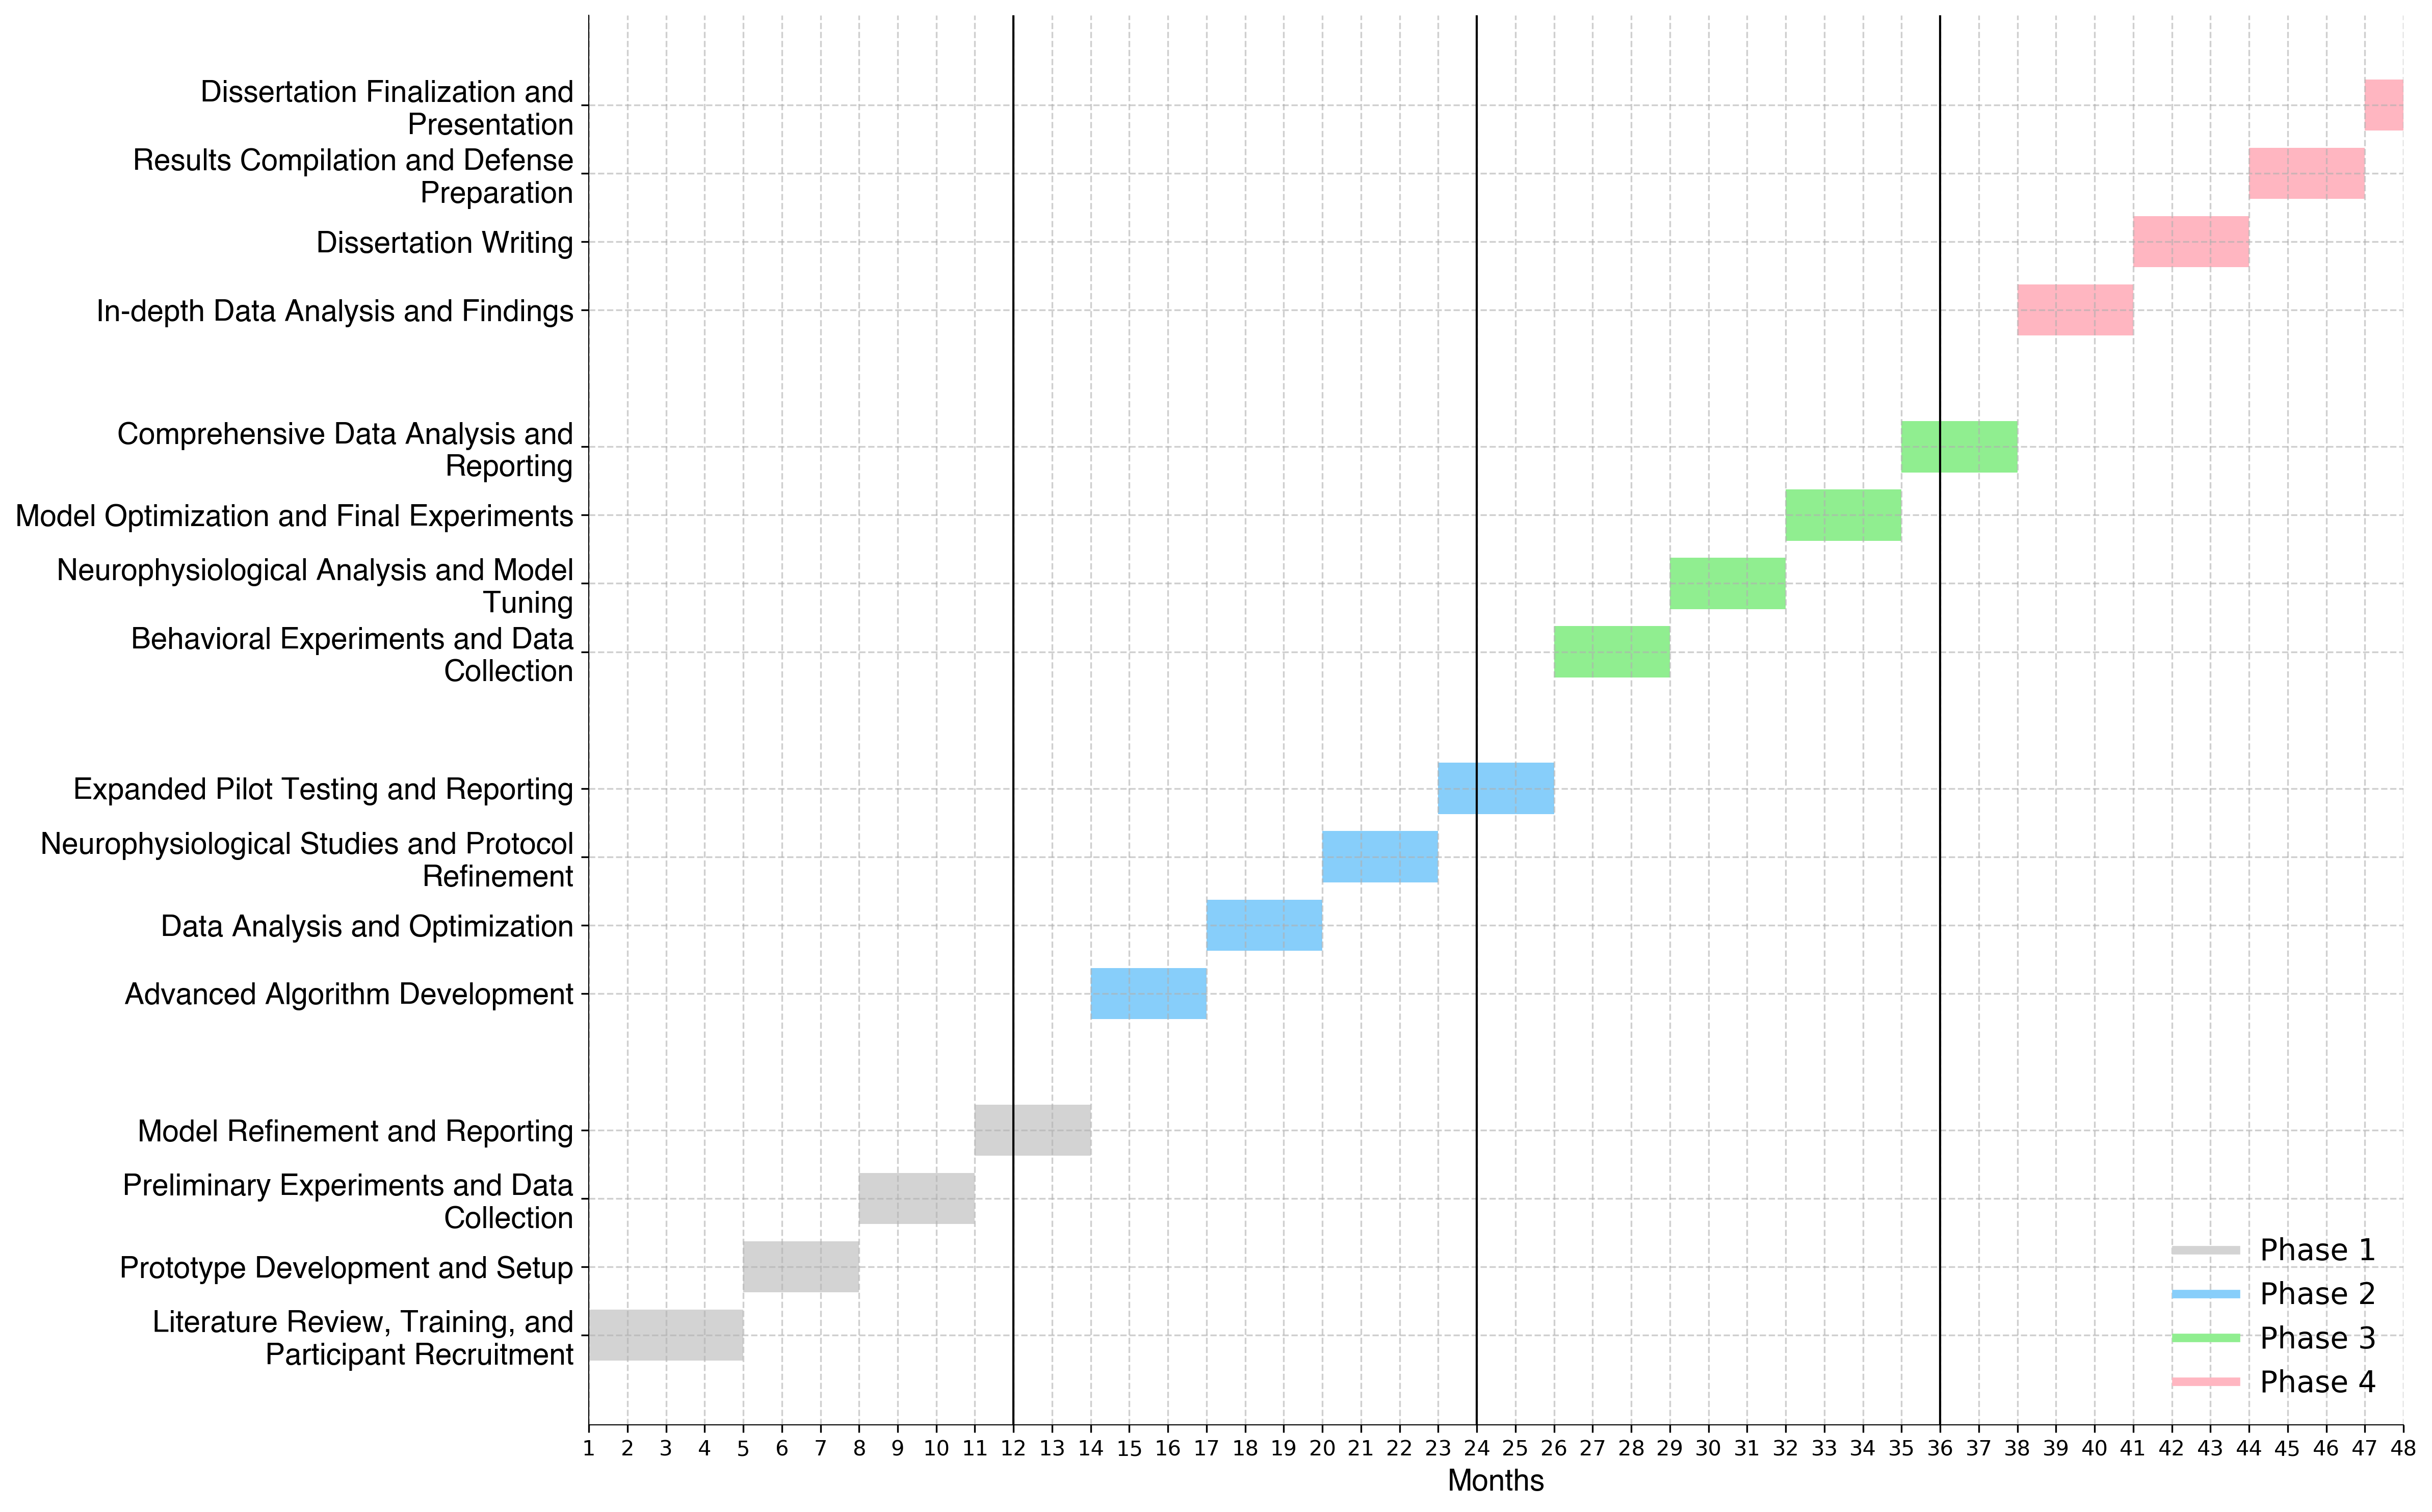

Generate this figure with Python:
import os
import matplotlib.pyplot as plt
from matplotlib import rcParams
from matplotlib.font_manager import FontProperties
import textwrap

tasks = {
    "Year 1: Preparation and Initial Research": [
        (
            "Literature Review, Training, and Participant Recruitment",
            [
                "Conduct literature review on prosthetic vision, AI algorithms, and edge computing.",
                "Identify research gaps and formulate research questions.",
                "Undertake initial training on necessary software and hardware.",
                "Begin participant recruitment process.",
            ],
            1,
            4,
        ),
        (
            "Prototype Development and Setup",
            [
                "Develop initial prototypes of AI algorithms (CNNs, GANs).",
                "Set up experimental infrastructure (VR headsets, obstacle courses).",
            ],
            5,
            3,
        ),
        (
            "Preliminary Experiments and Data Collection",
            [
                "Conduct preliminary experiments with basic AI models.",
                "Collect data and perform initial performance evaluation.",
            ],
            8,
            3,
        ),
        (
            "Model Refinement and Reporting",
            [
                "Refine AI models based on preliminary results.",
                "Prepare and submit first-year review and progress report.",
            ],
            11,
            3,
        ),
    ],
    "Year 2: Advanced AI and Pilot Testing": [
        (
            "Advanced Algorithm Development",
            [
                "Implement advanced AI algorithms and adaptive systems.",
                "Continue participant recruitment for pilot testing.",
            ],
            14,
            3,
        ),
        (
            "Data Analysis and Optimization",
            [
                "Analyze pilot test data.",
                "Optimize AI models and integrate edge computing for real-time processing.",
            ],
            17,
            3,
        ),
        (
            "Neurophysiological Studies and Protocol Refinement",
            [
                "Conduct neurophysiological studies (VEPs, fNIRS) on the pilot group.",
                "Refine experimental protocols based on feedback.",
            ],
            20,
            3,
        ),
        (
            "Expanded Pilot Testing and Reporting",
            [
                "Expand pilot testing to include more diverse environments and tasks.",
                "Submit annual review and progress report.",
            ],
            23,
            3,
        ),
    ],
    "Year 3: Full-scale Experiments and Data Analysis": [
        (
            "Behavioral Experiments and Data Collection",
            [
                "Conduct full-scale behavioral experiments with larger participant groups.",
                "Collect extensive performance data.",
            ],
            26,
            3,
        ),
        (
            "Neurophysiological Analysis and Model Tuning",
            [
                "Continue full-scale neurophysiological studies.",
                "Analyze neurophysiological data for patterns and insights.",
            ],
            29,
            3,
        ),
        (
            "Model Optimization and Final Experiments",
            [
                "Fine-tune AI models and adaptive algorithms based on experimental data.",
                "Implement optimization strategies for stimulation parameters.",
            ],
            32,
            3,
        ),
        (
            "Comprehensive Data Analysis and Reporting",
            [
                "Conduct final round of experiments to validate improvements.",
                "Compile and analyze comprehensive dataset.",
                "Prepare and submit third-year review and progress report.",
            ],
            35,
            3,
        ),
    ],
    "Year 4: Final Analysis and Thesis Writing": [
        (
            "In-depth Data Analysis and Findings",
            [
                "Perform in-depth statistical analysis of all collected data.",
                "Draw conclusions and formulate findings.",
            ],
            38,
            3,
        ),
        (
            "Dissertation Writing",
            [
                "Begin writing the dissertation.",
                "Draft chapters on literature review, methodology, and initial results.",
            ],
            41,
            3,
        ),
        (
            "Results Compilation and Defense Preparation",
            [
                "Complete writing of results and discussion chapters.",
                "Prepare for thesis defense and any required revisions.",
            ],
            44,
            3,
        ),
        (
            "Dissertation Finalization and Presentation",
            [
                "Finalize the dissertation.",
                "Submit the dissertation and prepare for the defense.",
                "Present findings at conferences and submit papers to journals.",
            ],
            47,
            3,
        ),
    ],
}

# Path to Helvetica font file
helvetica_path = r"C:\USERS\MARC_\APPDATA\LOCAL\MICROSOFT\WINDOWS\FONTS\HELVETICA.TTF"

# Use Helvetica font
font_helvetica = FontProperties(fname=helvetica_path)
rcParams["font.family"] = font_helvetica.get_name()

# Colors for each phase
colors = ["#d3d3d3", "#87CEFA", "#90EE90", "#FFB6C1"]
phase_labels = ["Phase 1", "Phase 2", "Phase 3", "Phase 4"]

fig, ax = plt.subplots(figsize=(16, 10))

yticks = []
yticklabels = []

for i, (year, activities) in enumerate(tasks.items()):
    color = colors[i % len(colors)]  # Cycle through colors if more than 4 years
    for j, (activity_name, subtasks, start, duration) in enumerate(activities):
        # Flatten the subtasks into a single task for simplicity in the Gantt chart
        combined_task = f"{activity_name}: {', '.join(subtasks)}"
        ax.broken_barh(
            [(start, duration)],
            (i * 10 + j * 2, 1.5),
            facecolors=color,
            edgecolor="none",
        )
        yticks.append(i * 10 + j * 2 + 0.75)
        wrapped_label = "\n".join(textwrap.wrap(activity_name, width=40))
        yticklabels.append(wrapped_label)

# Add vertical lines for year cutoffs
for i in range(1, len(phase_labels)):
    ax.axvline(x=i * 12, color="black", linestyle="-", linewidth=1)

# Add legend for the phases using proxy artists
legend_handles = [
    plt.Line2D([0], [0], color=colors[i], lw=4, label=phase)
    for i, phase in enumerate(phase_labels)
]
ax.legend(handles=legend_handles, loc="lower right", frameon=False, fontsize=14)
# Set labels and ticks
ax.set_xlabel("Months", fontsize=14, fontweight="bold", fontproperties=font_helvetica)
ax.set_xticks(range(1, 49))  # Set x-ticks from 1 to 48
ax.set_xlim(1, 48)  # Set the x-axis limit to ensure it covers 1 to 48
ax.set_yticks(yticks)
ax.set_yticklabels(yticklabels, fontsize=14, fontproperties=font_helvetica)
ax.grid(True, linestyle="--", alpha=0.6)
ax.spines["top"].set_visible(False)
ax.spines["right"].set_visible(False)
ax.spines["left"].set_linewidth(0.5)
ax.spines["bottom"].set_linewidth(0.5)

# plt.title("Gantt Chart of the 4-Year Project")

# Adjust layout to prevent clipping
plt.tight_layout()

# CD to Gannt_chart folder
os.chdir("Gannt_chart")

# Define save path
save_path = "timetable.png"

# Save the figure as an image file with bounding box tight to prevent clipping
fig.savefig("timetable.png", dpi=300, bbox_inches="tight")

plt.show()
